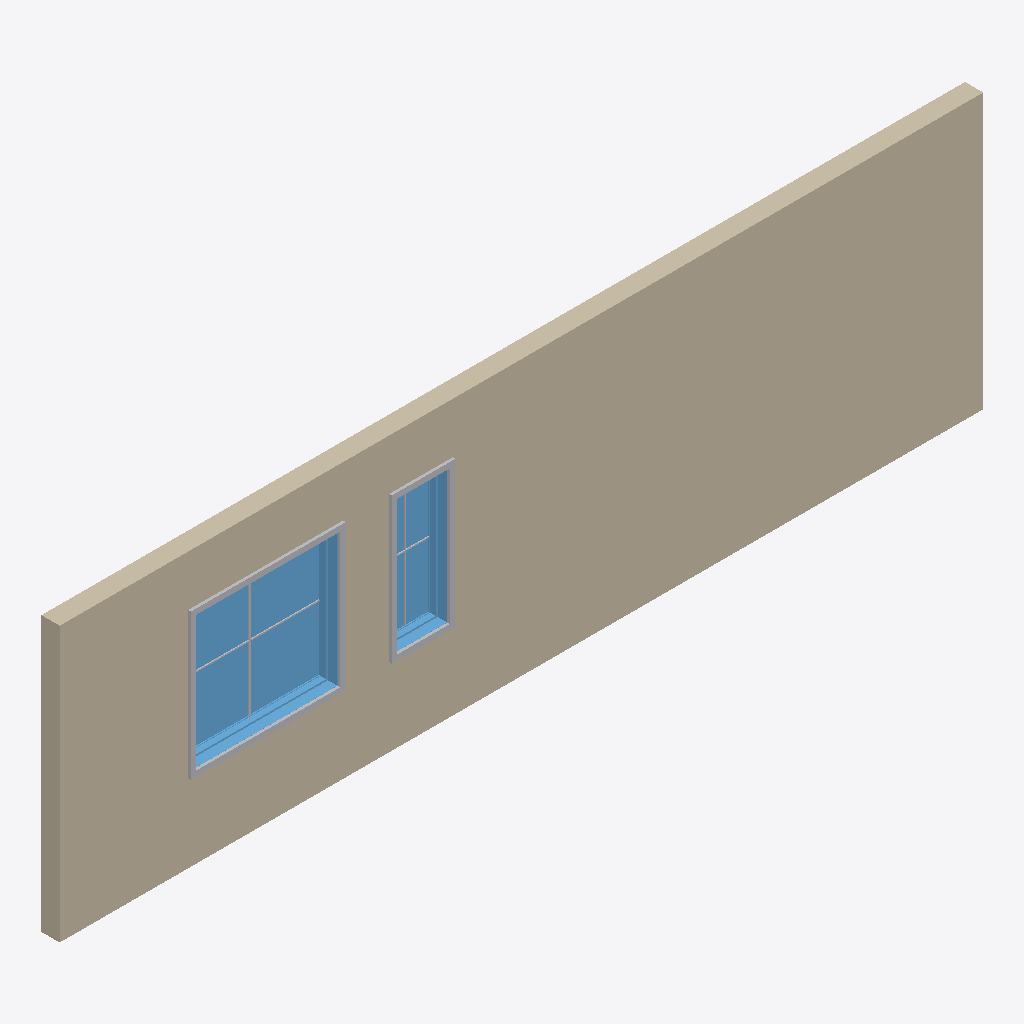
Isometric view of an IFC building model (IFC-SPF (STEP), schema IFC4X3, length unit millimetre), seen from the south-west, elements coloured by IFC class: 4 other elements (light grey), 2 windows (light blue), 1 wall (beige).
Extent 10.1 m × 0.3 m × 3.0 m (x, y, z). Storeys (2): L1 at 0.00 m; L2 at 3.00 m. Elements (9): 6 IfcBuildingElementProxy, 2 IfcWindow, 1 IfcWall.

HEADER;
FILE_DESCRIPTION(('ViewDefinition [CoordinationView]','RevitIdentifiers [ContentGUID: cbb0ae2e-6350-4225-8ca4-af668662c38d, VersionGUID: da0e4982-b96b-49c1-ba93-e9f7aec6baca, NumberOfSaves: 21]','CoordinateReference [CoordinateBase: Shared Coordinates]'),'2;1');
FILE_NAME('01_013.ifc','2026-01-06T12:07:01+01:00',(''),(''),'ODA SDAI 24.6','Autodesk Revit 24.3.30.11 (ENU) - IFC 24.3.30.11','');
FILE_SCHEMA(('IFC4X3'));
ENDSEC;
DATA;
#27=IFCPROJECT('3BiAukOr129OoahsPvdJnz',#18,'Project Number',$,$,'Project Name','Project Status',(#22),#1062);
#42=IFCSITE('3BiAukOr129OoahsPvdJn$',#18,'Default',$,$,#41,$,$,.ELEMENT.,(42,21,31,401672),(-71,-3,-24,-345703),0.0,$,$);
#32=IFCBUILDING('3BiAukOr129OoahsPvdJny',#18,'Building Name',$,$,#30,$,'Building Name',.ELEMENT.,$,$,#31);
#35=IFCBUILDINGSTOREY('2JF4e6axWHqu3u0C1FZlmi',#18,'L1',$,'Level:8mm Head',#34,$,'L1',.ELEMENT.,0.0);
#39=IFCBUILDINGSTOREY('1ZGO8hrFCHqw0v0026FpFv',#18,'L2',$,'Level:8mm Head',#38,$,'L2',.ELEMENT.,3000.0);
#73=IFCWALL('2KbOAL4v52mv2YJ6fTqlOA',#18,'Basic Wall:Generic - 200mm:1602307',$,'Basic Wall:Generic - 200mm',#57,#72,'1602307',.NOTDEFINED.);
#823=IFCWINDOW('2KbOAL4v52mv2YJ6fTql5A',#18,'M_Window-Fixed:1500 x 1500mm:1602627',$,'M_Window-Fixed:1500 x 1500mm',#1059,#819,'1602627',1500.0000000000039,1599.999999999999,.WINDOW.,.NOTDEFINED.,$);
#386=IFCWINDOW('2KbOAL4v52mv2YJ6fTqlOz',#18,'M_Window-Fixed:600 x 1500mm:1602356',$,'M_Window-Fixed:600 x 1500mm',#1044,#382,'1602356',1500.0000000000039,599.9999999999995,.WINDOW.,.NOTDEFINED.,$);
#976=IFCBUILDINGELEMENTPROXY('2KbOAL4v52mv2YJ6fTql5F',#18,'M_Trim-Window-Interior-Flat:Picture Frame:1602630',$,'M_Trim-Window-Interior-Flat:Picture Frame',#975,#972,'1602630',.NOTDEFINED.);
#558=IFCBUILDINGELEMENTPROXY('2KbOAL4v52mv2YJ6fTqlOm',#18,'M_Trim-Window-Interior-Flat:Picture Frame:1602361',$,'M_Trim-Window-Interior-Flat:Picture Frame',#557,#554,'1602361',.NOTDEFINED.);
#890=IFCBUILDINGELEMENTPROXY('2KbOAL4v52mv2YJ6fTql5D',#18,'M_Muntin Pattern_2x2:M_Muntin Pattern_2x2:1602628',$,'M_Muntin Pattern_2x2:M_Muntin Pattern_2x2',#889,#886,'1602628',.NOTDEFINED.);
#470=IFCBUILDINGELEMENTPROXY('2KbOAL4v52mv2YJ6fTqlO_',#18,'M_Muntin Pattern_2x2:M_Muntin Pattern_2x2:1602359',$,'M_Muntin Pattern_2x2:M_Muntin Pattern_2x2',#469,#466,'1602359',.NOTDEFINED.);
ENDSEC;
